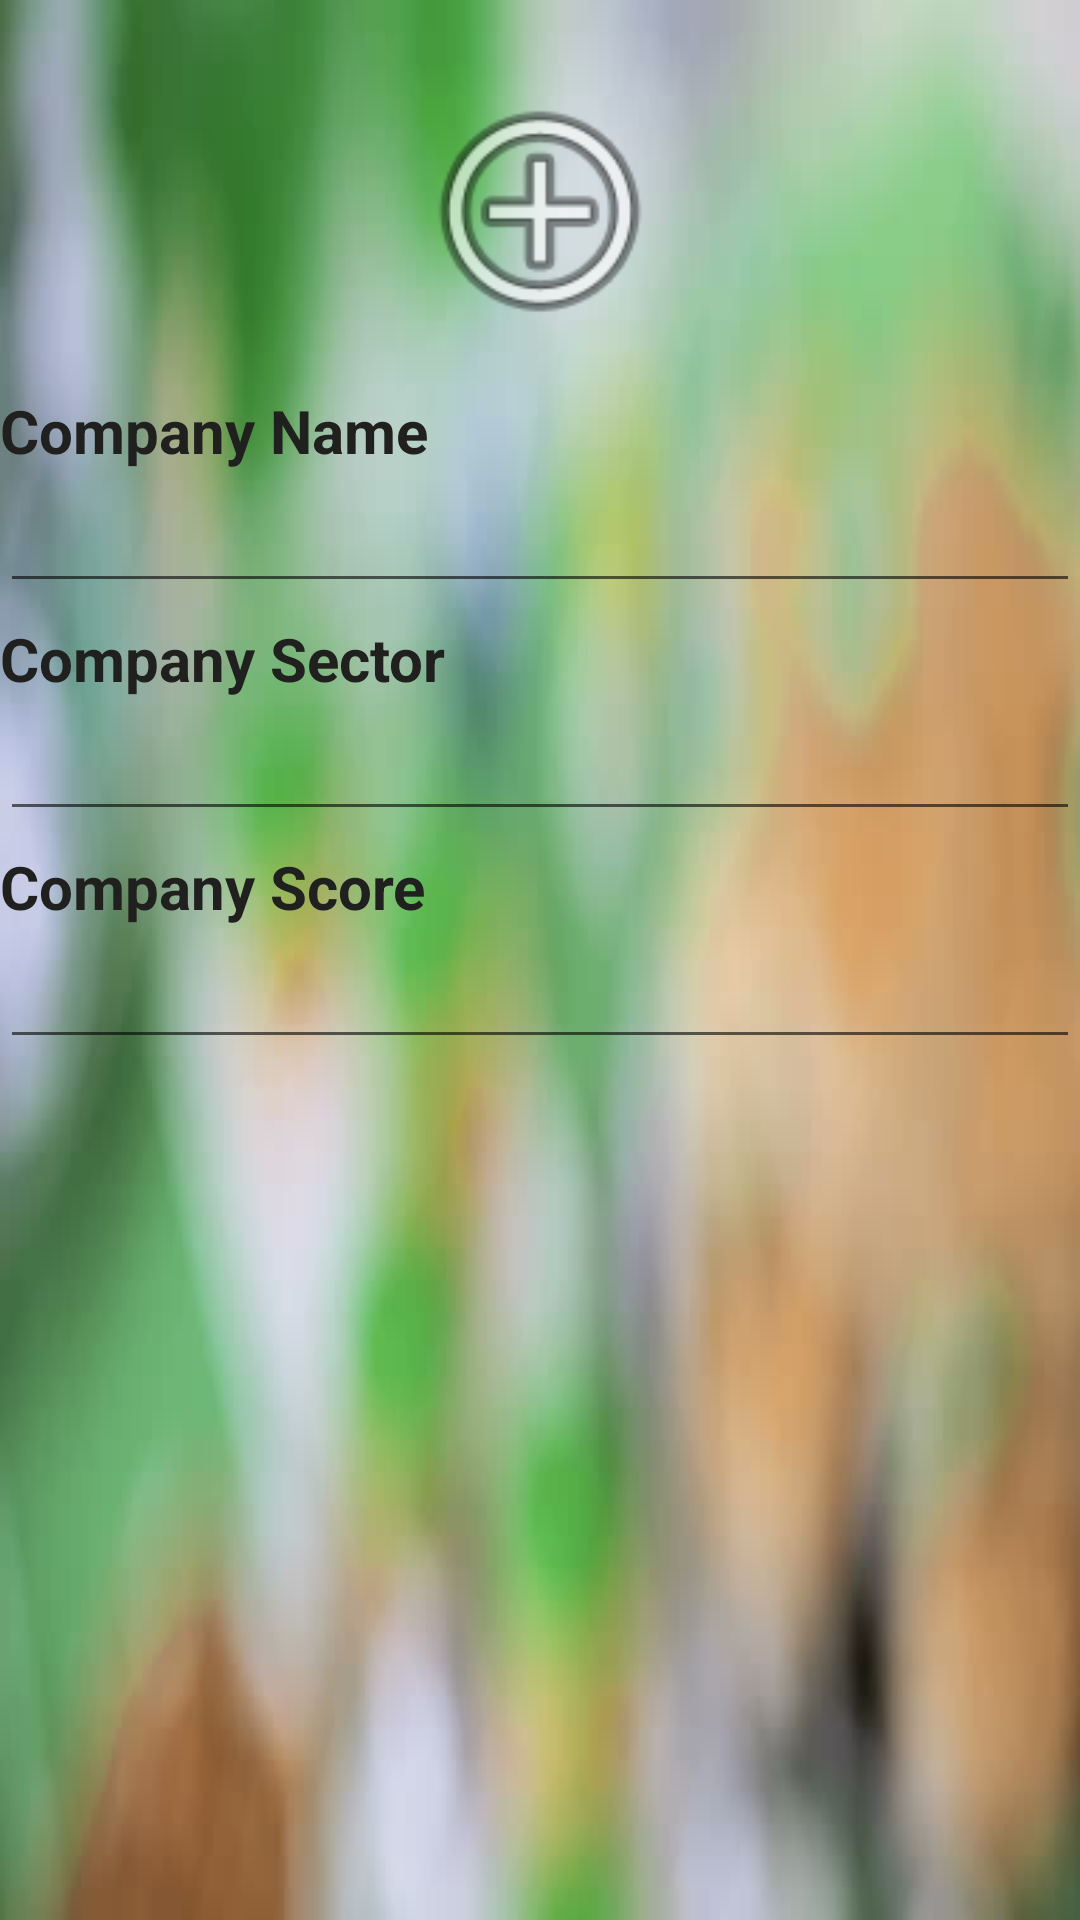

Android layout source for this screen:
<!-- AndroidManifest.xml: application theme AppTheme -->
<!-- res/layout/activity_save.xml -->
<LinearLayout xmlns:android="http://schemas.android.com/apk/res/android"
    android:orientation="vertical" android:layout_width="match_parent"
    android:layout_height="match_parent" android:background="@drawable/oneback2"
    android:paddingTop="10dp">
    <LinearLayout
        android:layout_width="fill_parent"
        android:layout_height="fill_parent"
        android:orientation="vertical"
        android:weightSum="1"
        >

        <Button
            android:id="@+id/button"
            android:layout_width="90dp"
            android:layout_height="90dp"
            android:layout_gravity="center"
            android:layout_margin="15dp"
            android:background="@android:drawable/ic_menu_add"
            android:onClick="ok" />

        <TextView
            android:layout_width="wrap_content"
            android:layout_height="wrap_content"
            android:text="Company Name"
            android:textStyle="bold"
            android:textColor="#20201f"
            android:textSize="20dp"
            android:id="@+id/ComName1"/>
        <EditText
            android:layout_width="fill_parent"
            android:layout_height="wrap_content"
            android:textColor="#20201f"
            android:layout_marginBottom="5dip"
            android:textSize="20dp"
            android:id="@+id/ComName"/>
        <TextView
            android:layout_width="wrap_content"
            android:layout_height="wrap_content"
            android:text="Company Sector"
            android:textStyle="bold"
            android:textColor="#20201f"
            android:textSize="20dp"
            android:id="@+id/ComSec1"/>
        <EditText
            android:layout_width="fill_parent"
            android:layout_height="wrap_content"
            android:layout_gravity="center"
            android:textColor="#20201f"
            android:layout_marginBottom="5dip"
            android:textSize="20dp"
            android:id="@+id/ComSec"/>
        <TextView
            android:layout_width="wrap_content"
            android:layout_height="wrap_content"
            android:text="Company Score"
            android:textStyle="bold"
            android:textColor="#20201f"
            android:textSize="20dp"
            android:id="@+id/ComSco1"/>
        <EditText
            android:layout_width="fill_parent"
            android:layout_height="wrap_content"
            android:textColor="#20201f"
            android:layout_gravity="center"
            android:layout_marginBottom="5dip"
            android:textSize="20dp"
            android:inputType="number"
            android:id="@+id/ComSco"/>


    </LinearLayout>
</LinearLayout>
<!-- resources referenced by this layout -->
<resources>
  <!-- drawable oneback2: jpg bitmap (drawable, 18510 bytes) -->
  <style name="AppTheme" parent="Theme.AppCompat.Light.DarkActionBar">
          
          <item name="colorPrimary">@color/colorPrimary</item>
          <item name="colorPrimaryDark">@color/colorPrimaryDark</item>
          <item name="colorAccent">@color/colorAccent</item>
      </style>
  <color name="colorPrimary">#3F51B5</color>
  <color name="colorPrimaryDark">#303F9F</color>
  <color name="colorAccent">#FF4081</color>
</resources>
